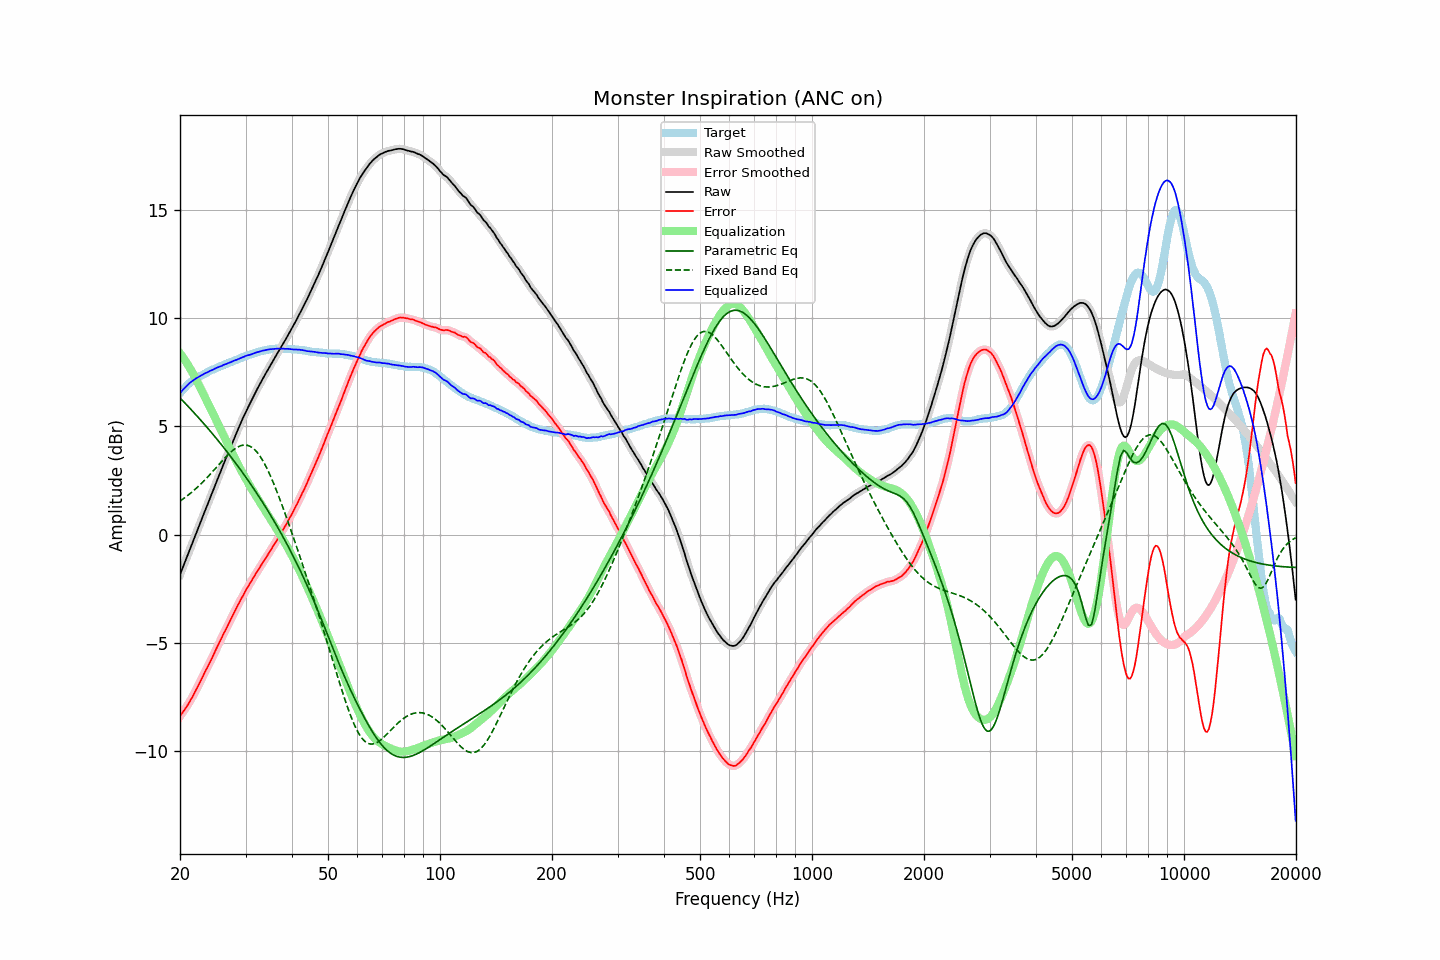

Source data for this figure (header and first rows):
frequency, raw, error, smoothed, error_smoothed, equalization, parametric_eq, fixed_band_eq, equalized_raw, equalized_smoothed, target
20.00, -1.84, -8.38, -1.84, -8.38, 8.37, 6.31, 1.55, 6.53, 6.53, 6.53
20.20, -1.65, -8.28, -1.65, -8.27, 8.27, 6.23, 1.60, 6.62, 6.62, 6.62
20.40, -1.46, -8.16, -1.46, -8.17, 8.17, 6.16, 1.66, 6.71, 6.70, 6.70
20.61, -1.28, -8.05, -1.27, -8.06, 8.06, 6.08, 1.71, 6.78, 6.78, 6.77
20.81, -1.08, -7.94, -1.08, -7.94, 7.94, 6.00, 1.76, 6.86, 6.86, 6.86
21.02, -0.89, -7.84, -0.89, -7.83, 7.83, 5.92, 1.82, 6.93, 6.93, 6.94
21.23, -0.70, -7.71, -0.71, -7.71, 7.70, 5.85, 1.88, 7.00, 7.00, 7.00
21.44, -0.52, -7.58, -0.52, -7.58, 7.58, 5.77, 1.94, 7.06, 7.06, 7.06
21.66, -0.34, -7.45, -0.33, -7.45, 7.44, 5.69, 2.00, 7.11, 7.11, 7.11
21.87, -0.14, -7.30, -0.14, -7.31, 7.31, 5.61, 2.07, 7.17, 7.16, 7.16
22.09, 0.05, -7.16, 0.05, -7.17, 7.17, 5.52, 2.13, 7.21, 7.21, 7.21
22.31, 0.24, -7.02, 0.24, -7.02, 7.02, 5.44, 2.20, 7.26, 7.26, 7.26
22.54, 0.42, -6.88, 0.43, -6.88, 6.87, 5.36, 2.27, 7.29, 7.30, 7.30
22.76, 0.62, -6.72, 0.62, -6.72, 6.72, 5.28, 2.34, 7.34, 7.34, 7.34
22.99, 0.81, -6.57, 0.81, -6.57, 6.57, 5.19, 2.42, 7.38, 7.38, 7.37
23.22, 1.00, -6.42, 1.00, -6.42, 6.43, 5.11, 2.49, 7.42, 7.42, 7.41
23.45, 1.19, -6.26, 1.18, -6.27, 6.28, 5.02, 2.57, 7.46, 7.46, 7.45
23.69, 1.36, -6.13, 1.37, -6.12, 6.12, 4.94, 2.65, 7.49, 7.50, 7.49
23.92, 1.56, -5.97, 1.56, -5.98, 5.97, 4.85, 2.73, 7.53, 7.53, 7.53
24.16, 1.75, -5.83, 1.74, -5.83, 5.82, 4.76, 2.81, 7.57, 7.56, 7.58
24.40, 1.93, -5.68, 1.93, -5.68, 5.67, 4.68, 2.89, 7.60, 7.60, 7.61
24.65, 2.11, -5.52, 2.12, -5.52, 5.52, 4.59, 2.97, 7.63, 7.64, 7.63
24.89, 2.31, -5.35, 2.31, -5.36, 5.36, 4.50, 3.05, 7.67, 7.67, 7.66
25.14, 2.50, -5.20, 2.50, -5.20, 5.21, 4.41, 3.14, 7.71, 7.71, 7.70
25.39, 2.68, -5.05, 2.68, -5.05, 5.05, 4.32, 3.22, 7.73, 7.73, 7.73
25.65, 2.87, -4.91, 2.86, -4.90, 4.90, 4.22, 3.30, 7.77, 7.76, 7.77
25.91, 3.04, -4.75, 3.05, -4.75, 4.75, 4.13, 3.39, 7.79, 7.80, 7.79
26.16, 3.24, -4.58, 3.23, -4.59, 4.60, 4.04, 3.47, 7.83, 7.83, 7.82
26.43, 3.41, -4.45, 3.42, -4.44, 4.44, 3.95, 3.55, 7.86, 7.86, 7.86
26.69, 3.60, -4.30, 3.60, -4.29, 4.29, 3.85, 3.62, 7.89, 7.89, 7.89
26.96, 3.77, -4.15, 3.77, -4.15, 4.14, 3.76, 3.70, 7.92, 7.92, 7.92
27.23, 3.95, -4.00, 3.96, -4.00, 3.99, 3.66, 3.77, 7.95, 7.95, 7.95
27.50, 4.14, -3.85, 4.14, -3.84, 3.84, 3.56, 3.84, 7.98, 7.98, 7.98
27.77, 4.32, -3.68, 4.32, -3.69, 3.69, 3.46, 3.90, 8.01, 8.01, 8.00
28.05, 4.50, -3.54, 4.49, -3.54, 3.54, 3.37, 3.96, 8.04, 8.04, 8.04
28.33, 4.67, -3.39, 4.67, -3.39, 3.40, 3.27, 4.00, 8.06, 8.07, 8.06
28.62, 4.84, -3.25, 4.84, -3.25, 3.25, 3.16, 4.05, 8.10, 8.10, 8.09
28.90, 5.02, -3.11, 5.02, -3.11, 3.11, 3.06, 4.08, 8.13, 8.13, 8.13
29.19, 5.19, -2.97, 5.19, -2.97, 2.97, 2.96, 4.11, 8.16, 8.16, 8.15
29.48, 5.36, -2.84, 5.35, -2.83, 2.83, 2.86, 4.13, 8.19, 8.19, 8.20
29.78, 5.51, -2.70, 5.52, -2.70, 2.70, 2.75, 4.14, 8.22, 8.22, 8.21
30.08, 5.68, -2.56, 5.68, -2.57, 2.57, 2.65, 4.13, 8.25, 8.25, 8.24
30.38, 5.83, -2.44, 5.83, -2.44, 2.44, 2.54, 4.12, 8.28, 8.27, 8.27
30.68, 5.98, -2.33, 5.98, -2.32, 2.32, 2.43, 4.10, 8.29, 8.29, 8.30
30.99, 6.12, -2.20, 6.13, -2.20, 2.19, 2.33, 4.06, 8.31, 8.32, 8.32
31.30, 6.27, -2.07, 6.27, -2.07, 2.07, 2.22, 4.01, 8.34, 8.34, 8.34
31.61, 6.43, -1.95, 6.43, -1.94, 1.94, 2.11, 3.96, 8.37, 8.37, 8.37
31.93, 6.57, -1.82, 6.57, -1.82, 1.82, 2.00, 3.88, 8.40, 8.40, 8.39
32.24, 6.72, -1.69, 6.72, -1.70, 1.70, 1.88, 3.80, 8.42, 8.42, 8.41
32.57, 6.85, -1.59, 6.86, -1.58, 1.58, 1.77, 3.70, 8.44, 8.44, 8.44
32.89, 7.00, -1.46, 7.00, -1.46, 1.47, 1.66, 3.60, 8.46, 8.46, 8.46
33.22, 7.14, -1.35, 7.13, -1.35, 1.35, 1.54, 3.48, 8.48, 8.48, 8.48
33.55, 7.27, -1.23, 7.27, -1.23, 1.23, 1.42, 3.35, 8.50, 8.50, 8.50
33.89, 7.40, -1.12, 7.40, -1.12, 1.12, 1.30, 3.22, 8.51, 8.51, 8.51
34.23, 7.53, -1.01, 7.53, -1.00, 1.00, 1.18, 3.07, 8.53, 8.53, 8.53
34.57, 7.66, -0.89, 7.66, -0.89, 0.88, 1.06, 2.92, 8.54, 8.54, 8.54
34.92, 7.79, -0.76, 7.79, -0.77, 0.77, 0.94, 2.75, 8.56, 8.55, 8.55
35.27, 7.91, -0.66, 7.92, -0.64, 0.65, 0.82, 2.58, 8.56, 8.56, 8.57
35.62, 8.05, -0.52, 8.04, -0.53, 0.53, 0.69, 2.41, 8.57, 8.57, 8.56
35.97, 8.17, -0.40, 8.17, -0.41, 0.41, 0.57, 2.23, 8.57, 8.58, 8.57
... 635 more rows
